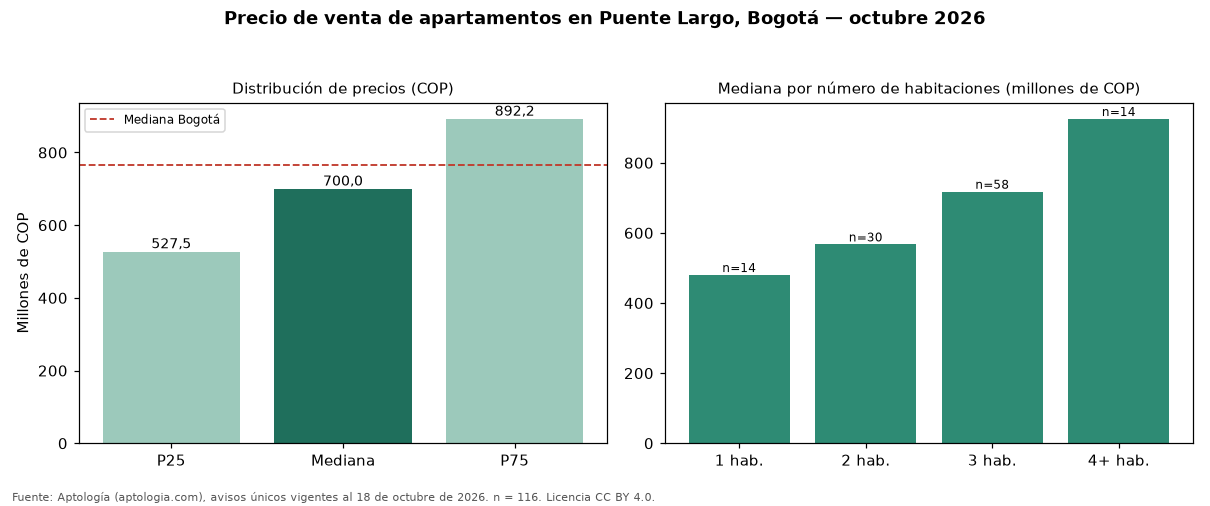

The table this chart was drawn from, first rows:
seccion, metrica, valor_cop, n
precio, p25, 527500000, 116
precio, mediana, 700000000, 116
precio, p75, 892250000, 116
cop_por_m2, p25, 5522488, 116
cop_por_m2, mediana, 6426791, 116
cop_por_m2, p75, 7705628, 116
area, area_mediana_m2, 112.5, 116
habitaciones, 1, 480000000, 14
habitaciones, 2, 567180000, 30
habitaciones, 3, 717500000, 58
habitaciones, 4+, 925000000, 14
administracion, mediana, 693000, 104
estrato, moda, 5, 
parqueadero, porcentaje_con_parqueadero, 94.0, 116
ciudad, mediana_ciudad, 765000000, 33308
ciudad, mediana_cop_por_m2_ciudad, 7407407, 33308
